3-way image classification set "processed_dataset" from GitHub (Aditya-4alias/AstroClassExtended); label vocabulary: anomaly, elliptical galaxy, spiral galaxy.

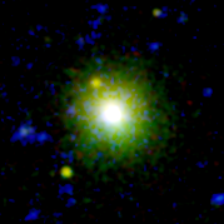
Label: elliptical galaxy

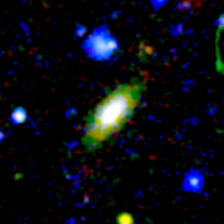
Label: anomaly

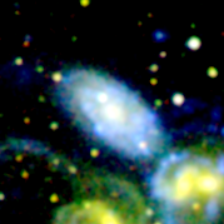
Label: spiral galaxy

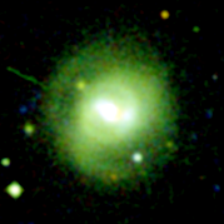
Label: spiral galaxy

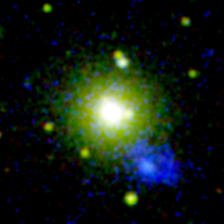
Label: elliptical galaxy

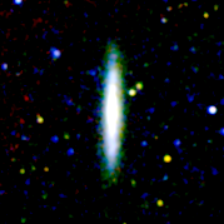
Label: spiral galaxy
